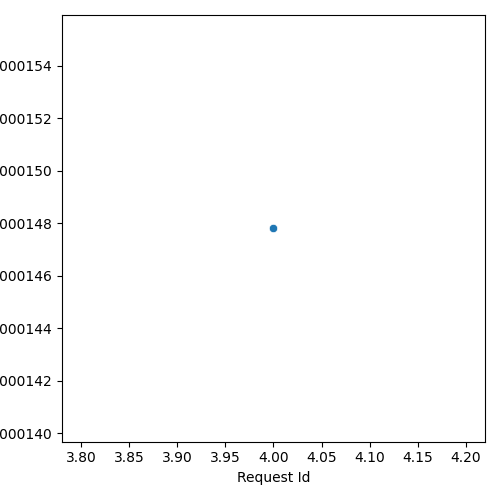

The table this chart was drawn from, first rows:
Request Id, prefill_e2e_time_normalized
4, 0.0001478
